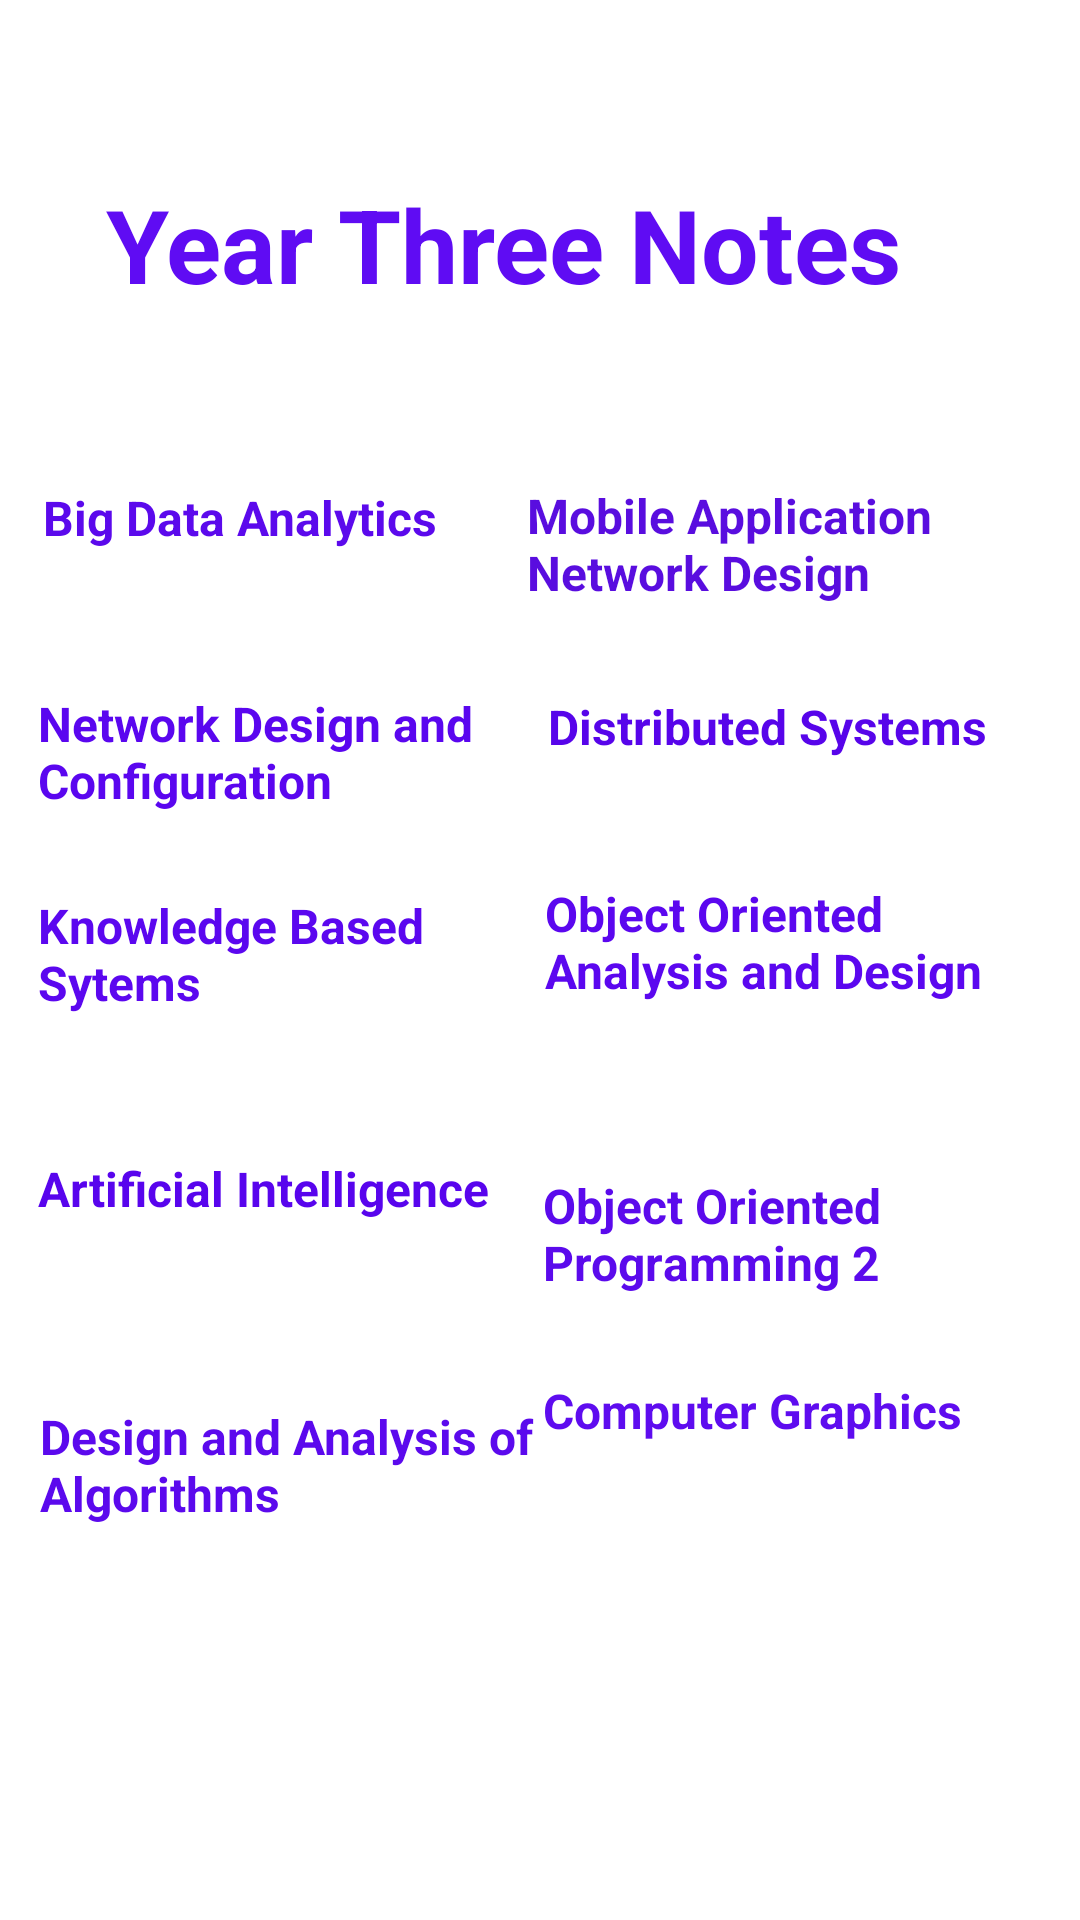

This screen was rendered from an Android layout file. Write that file and the resources it references.
<!-- AndroidManifest.xml: application theme Theme.LMSLearning -->
<!-- res/layout/activity_year_three_notes.xml -->
<?xml version="1.0" encoding="utf-8"?>
<androidx.constraintlayout.widget.ConstraintLayout xmlns:android="http://schemas.android.com/apk/res/android"
    xmlns:app="http://schemas.android.com/apk/res-auto"
    xmlns:tools="http://schemas.android.com/tools"
    android:layout_width="match_parent"
    android:layout_height="match_parent"
    tools:context=".YearThreeNotesActivity">


    <TextView
        android:id="@+id/textView28"
        android:layout_width="267dp"
        android:layout_height="54dp"
        android:text="Year Three Notes"
        android:textAlignment="center"
        android:textColor="#5F0CF3"
        android:textSize="34sp"
        android:textStyle="bold"
        app:layout_constraintBottom_toBottomOf="parent"
        app:layout_constraintEnd_toEndOf="parent"
        app:layout_constraintHorizontal_bias="0.368"
        app:layout_constraintStart_toStartOf="parent"
        app:layout_constraintTop_toTopOf="parent"
        app:layout_constraintVertical_bias="0.1" />

    <TextView
        android:id="@+id/textView29"
        android:layout_width="162dp"
        android:layout_height="46dp"
        android:text="Big Data Analytics"
        android:textAlignment="gravity"
        android:textColor="#5B09EC"
        android:textSize="16sp"
        android:textStyle="bold"
        app:layout_constraintBottom_toBottomOf="parent"
        app:layout_constraintEnd_toEndOf="parent"
        app:layout_constraintHorizontal_bias="0.072"
        app:layout_constraintStart_toStartOf="parent"
        app:layout_constraintTop_toTopOf="parent"
        app:layout_constraintVertical_bias="0.272" />

    <TextView
        android:id="@+id/textView30"
        android:layout_width="166dp"
        android:layout_height="48dp"
        android:text="Mobile Application Network Design"
        android:textColor="#590DDF"
        android:textSize="16sp"
        android:textStyle="bold"
        app:layout_constraintBottom_toBottomOf="parent"
        app:layout_constraintEnd_toEndOf="parent"
        app:layout_constraintHorizontal_bias="0.906"
        app:layout_constraintStart_toStartOf="parent"
        app:layout_constraintTop_toTopOf="parent"
        app:layout_constraintVertical_bias="0.272" />

    <TextView
        android:id="@+id/textView31"
        android:layout_width="159dp"
        android:layout_height="43dp"
        android:text="Network Design and Configuration"
        android:textColor="#5A06EF"
        android:textSize="16sp"
        android:textStyle="bold"
        app:layout_constraintBottom_toBottomOf="parent"
        app:layout_constraintEnd_toEndOf="parent"
        app:layout_constraintHorizontal_bias="0.063"
        app:layout_constraintStart_toStartOf="parent"
        app:layout_constraintTop_toTopOf="parent"
        app:layout_constraintVertical_bias="0.386" />

    <TextView
        android:id="@+id/textView32"
        android:layout_width="159dp"
        android:layout_height="42dp"
        android:text="Distributed Systems"
        android:textColor="#5704EA"
        android:textSize="16sp"
        android:textStyle="bold"
        app:layout_constraintBottom_toBottomOf="parent"
        app:layout_constraintEnd_toEndOf="parent"
        app:layout_constraintHorizontal_bias="0.908"
        app:layout_constraintStart_toStartOf="parent"
        app:layout_constraintTop_toTopOf="parent"
        app:layout_constraintVertical_bias="0.387" />

    <TextView
        android:id="@+id/textView34"
        android:layout_width="162dp"
        android:layout_height="45dp"
        android:text="Knowledge Based Sytems"
        android:textColor="#5B07EF"
        android:textSize="16sp"
        android:textStyle="bold"
        app:layout_constraintBottom_toBottomOf="parent"
        app:layout_constraintEnd_toEndOf="parent"
        app:layout_constraintHorizontal_bias="0.064"
        app:layout_constraintStart_toStartOf="parent"
        app:layout_constraintTop_toTopOf="parent" />

    <TextView
        android:id="@+id/textView35"
        android:layout_width="163dp"
        android:layout_height="49dp"
        android:text="Object Oriented Analysis and Design"
        android:textColor="#5B07EF"
        android:textSize="16sp"
        android:textStyle="bold"
        app:layout_constraintBottom_toBottomOf="parent"
        app:layout_constraintEnd_toEndOf="parent"
        app:layout_constraintHorizontal_bias="0.923"
        app:layout_constraintStart_toStartOf="parent"
        app:layout_constraintTop_toTopOf="parent"
        app:layout_constraintVertical_bias="0.497" />

    <TextView
        android:id="@+id/textView35"
        android:layout_width="164dp"
        android:layout_height="48dp"
        android:text="Artificial Intelligence"
        android:textColor="#5804ED"
        android:textSize="16sp"
        android:textStyle="bold"
        app:layout_constraintBottom_toBottomOf="parent"
        app:layout_constraintEnd_toEndOf="parent"
        app:layout_constraintHorizontal_bias="0.064"
        app:layout_constraintStart_toStartOf="parent"
        app:layout_constraintTop_toTopOf="parent"
        app:layout_constraintVertical_bias="0.651" />

    <TextView
        android:id="@+id/textView36"
        android:layout_width="167dp"
        android:layout_height="42dp"
        android:text="Object Oriented Programming 2"
        android:textColor="#5B0AEC"
        android:textSize="16sp"
        android:textStyle="bold"
        app:layout_constraintBottom_toBottomOf="parent"
        app:layout_constraintEnd_toEndOf="parent"
        app:layout_constraintHorizontal_bias="0.938"
        app:layout_constraintStart_toStartOf="parent"
        app:layout_constraintTop_toTopOf="parent"
        app:layout_constraintVertical_bias="0.654" />

    <TextView
        android:id="@+id/textView37"
        android:layout_width="165dp"
        android:layout_height="40dp"
        android:text="Design and Analysis of Algorithms"
        android:textColor="#5B09ED"
        android:textSize="16sp"
        android:textStyle="bold"
        app:layout_constraintBottom_toBottomOf="parent"
        app:layout_constraintEnd_toEndOf="parent"
        app:layout_constraintHorizontal_bias="0.069"
        app:layout_constraintStart_toStartOf="parent"
        app:layout_constraintTop_toTopOf="parent"
        app:layout_constraintVertical_bias="0.78" />

    <TextView
        android:id="@+id/textView38"
        android:layout_width="168dp"
        android:layout_height="49dp"
        android:text="Computer Graphics"
        android:textColor="#5E0CEF"
        android:textSize="16sp"
        android:textStyle="bold"
        app:layout_constraintBottom_toBottomOf="parent"
        app:layout_constraintEnd_toEndOf="parent"
        app:layout_constraintHorizontal_bias="0.942"
        app:layout_constraintStart_toStartOf="parent"
        app:layout_constraintTop_toTopOf="parent"
        app:layout_constraintVertical_bias="0.777" />

</androidx.constraintlayout.widget.ConstraintLayout>
<!-- resources referenced by this layout -->
<resources>
  <style name="Theme.LMSLearning" parent="Theme.MaterialComponents.DayNight.DarkActionBar">
          
          <item name="colorPrimary">@color/purple_500</item>
          <item name="colorPrimaryVariant">@color/purple_700</item>
          <item name="colorOnPrimary">@color/white</item>
          
          <item name="colorSecondary">@color/teal_200</item>
          <item name="colorSecondaryVariant">@color/teal_700</item>
          <item name="colorOnSecondary">@color/black</item>
          
          <item name="android:statusBarColor">?attr/colorPrimaryVariant</item>
          
      </style>
  <!-- not gathered from this repository: default colours our renderer supplied (Android Studio template values) -->
  <color name="purple_500">#FF6200EE</color>
  <color name="purple_700">#FF3700B3</color>
  <color name="teal_200">#FF03DAC5</color>
  <color name="teal_700">#FF018786</color>
  <color name="black">#FF000000</color>
  <color name="white">#FFFFFFFF</color>
</resources>
